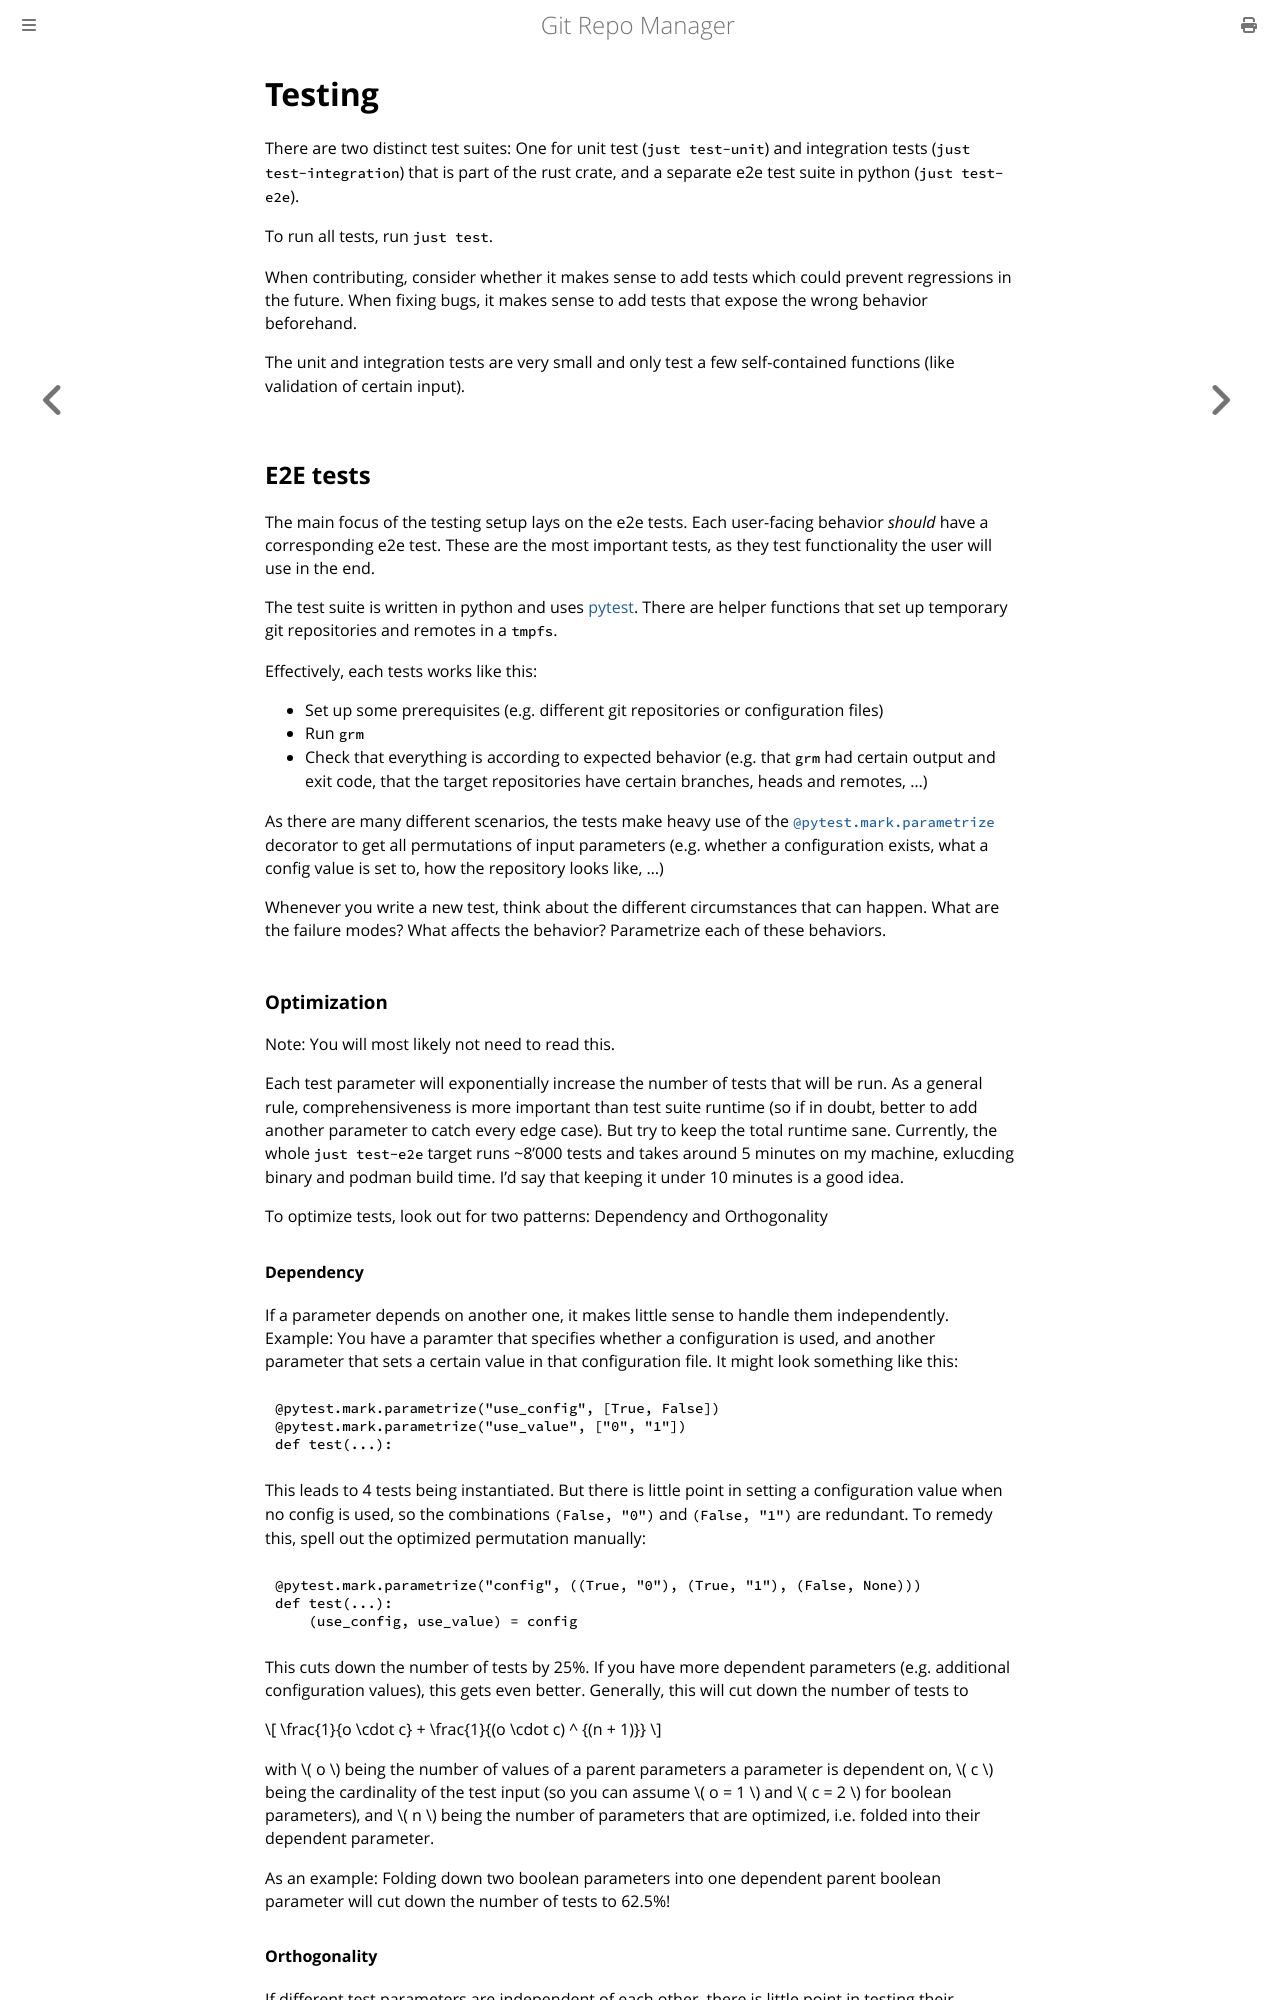

repository: hakoerber/git-repo-manager · page: testing.html · generator: mdbook

# Testing

There are two distinct test suites: One for unit test (`just test-unit`) and
integration tests (`just test-integration`) that is part of the rust crate, and
a separate e2e test suite in python (`just test-e2e`).

To run all tests, run `just test`.

When contributing, consider whether it makes sense to add tests which could
prevent regressions in the future. When fixing bugs, it makes sense to add tests
that expose the wrong behavior beforehand.

The unit and integration tests are very small and only test a few self-contained
functions (like validation of certain input).

## E2E tests

The main focus of the testing setup lays on the e2e tests. Each user-facing
behavior *should* have a corresponding e2e test. These are the most important
tests, as they test functionality the user will use in the end.

The test suite is written in python and uses
[pytest](https://docs.pytest.org/en/stable/). There are helper functions that
set up temporary git repositories and remotes in a `tmpfs`.

Effectively, each tests works like this:

* Set up some prerequisites (e.g. different git repositories or configuration
  files)
* Run `grm`
* Check that everything is according to expected behavior (e.g. that `grm` had
  certain output and exit code, that the target repositories have certain
  branches, heads and remotes, ...)

As there are many different scenarios, the tests make heavy use of the
[`@pytest.mark.parametrize`](https://docs.pytest.org/en/stable/how-to/parametrize.html#pytest-mark-parametrize)
decorator to get all permutations of input parameters (e.g. whether a
configuration exists, what a config value is set to, how the repository looks
like, ...)

Whenever you write a new test, think about the different circumstances that can
happen. What are the failure modes? What affects the behavior? Parametrize each
of these behaviors.

### Optimization

Note: You will most likely not need to read this.

Each test parameter will exponentially increase the number of tests that will be
run. As a general rule, comprehensiveness is more important than test suite
runtime (so if in doubt, better to add another parameter to catch every edge
case). But try to keep the total runtime sane. Currently, the whole `just test-e2e`
target runs ~8'000 tests and takes around 5 minutes on my machine, exlucding
binary and podman build time. I'd say that keeping it under 10 minutes is a good
idea.

To optimize tests, look out for two patterns: Dependency and Orthogonality
